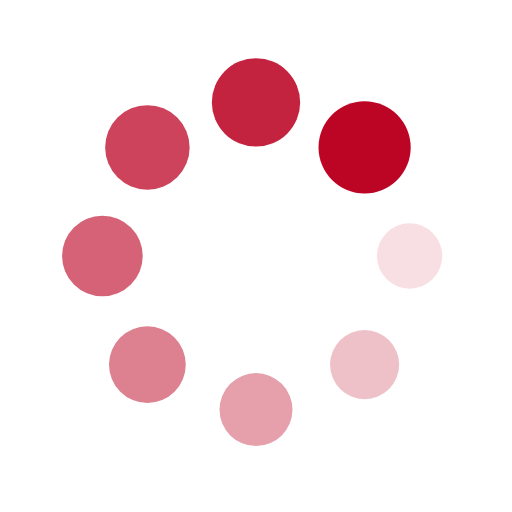
t = 0.00 s
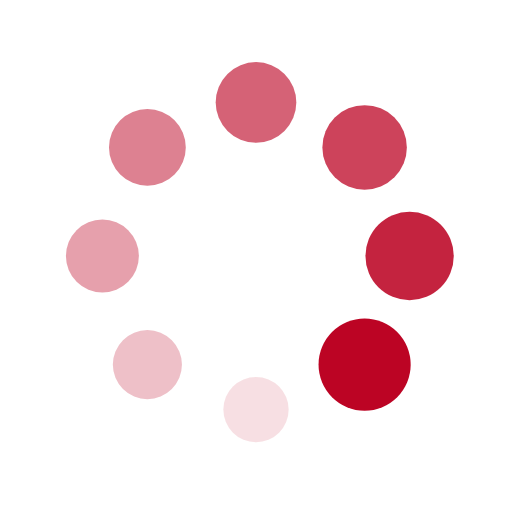
t = 0.25 s
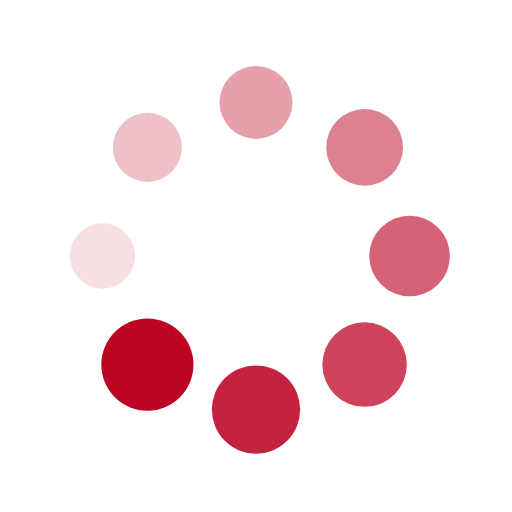
t = 0.50 s
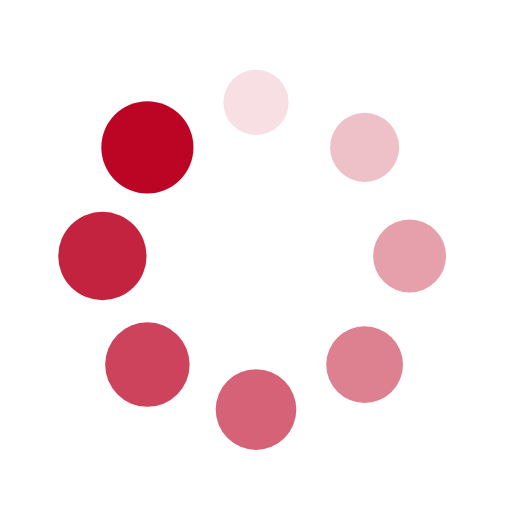
t = 0.75 s

The animated SVG that drew these frames (rendered in a browser with its animation timeline set to each time). Animation: 16 SMIL elements (animate=8,animateTransform=8); one cycle of 1.00 s, repeats indefinitely.

<?xml version="1.0" encoding="utf-8"?>
<svg xmlns="http://www.w3.org/2000/svg" xmlns:xlink="http://www.w3.org/1999/xlink" style="margin: auto; background: rgb(255, 255, 255) none repeat scroll 0% 0%; display: block; shape-rendering: auto;" width="200px" height="200px" viewBox="0 0 100 100" preserveAspectRatio="xMidYMid">
<g transform="translate(80,50)">
<g transform="rotate(0)">
<circle cx="0" cy="0" r="6" fill="#bc0424" fill-opacity="1">
  <animateTransform attributeName="transform" type="scale" begin="-0.875s" values="1.5 1.5;1 1" keyTimes="0;1" dur="1s" repeatCount="indefinite"></animateTransform>
  <animate attributeName="fill-opacity" keyTimes="0;1" dur="1s" repeatCount="indefinite" values="1;0" begin="-0.875s"></animate>
</circle>
</g>
</g><g transform="translate(71.21320343559643,71.21320343559643)">
<g transform="rotate(45)">
<circle cx="0" cy="0" r="6" fill="#bc0424" fill-opacity="0.875">
  <animateTransform attributeName="transform" type="scale" begin="-0.75s" values="1.5 1.5;1 1" keyTimes="0;1" dur="1s" repeatCount="indefinite"></animateTransform>
  <animate attributeName="fill-opacity" keyTimes="0;1" dur="1s" repeatCount="indefinite" values="1;0" begin="-0.75s"></animate>
</circle>
</g>
</g><g transform="translate(50,80)">
<g transform="rotate(90)">
<circle cx="0" cy="0" r="6" fill="#bc0424" fill-opacity="0.75">
  <animateTransform attributeName="transform" type="scale" begin="-0.625s" values="1.5 1.5;1 1" keyTimes="0;1" dur="1s" repeatCount="indefinite"></animateTransform>
  <animate attributeName="fill-opacity" keyTimes="0;1" dur="1s" repeatCount="indefinite" values="1;0" begin="-0.625s"></animate>
</circle>
</g>
</g><g transform="translate(28.786796564403577,71.21320343559643)">
<g transform="rotate(135)">
<circle cx="0" cy="0" r="6" fill="#bc0424" fill-opacity="0.625">
  <animateTransform attributeName="transform" type="scale" begin="-0.5s" values="1.5 1.5;1 1" keyTimes="0;1" dur="1s" repeatCount="indefinite"></animateTransform>
  <animate attributeName="fill-opacity" keyTimes="0;1" dur="1s" repeatCount="indefinite" values="1;0" begin="-0.5s"></animate>
</circle>
</g>
</g><g transform="translate(20,50.00000000000001)">
<g transform="rotate(180)">
<circle cx="0" cy="0" r="6" fill="#bc0424" fill-opacity="0.5">
  <animateTransform attributeName="transform" type="scale" begin="-0.375s" values="1.5 1.5;1 1" keyTimes="0;1" dur="1s" repeatCount="indefinite"></animateTransform>
  <animate attributeName="fill-opacity" keyTimes="0;1" dur="1s" repeatCount="indefinite" values="1;0" begin="-0.375s"></animate>
</circle>
</g>
</g><g transform="translate(28.78679656440357,28.786796564403577)">
<g transform="rotate(225)">
<circle cx="0" cy="0" r="6" fill="#bc0424" fill-opacity="0.375">
  <animateTransform attributeName="transform" type="scale" begin="-0.25s" values="1.5 1.5;1 1" keyTimes="0;1" dur="1s" repeatCount="indefinite"></animateTransform>
  <animate attributeName="fill-opacity" keyTimes="0;1" dur="1s" repeatCount="indefinite" values="1;0" begin="-0.25s"></animate>
</circle>
</g>
</g><g transform="translate(49.99999999999999,20)">
<g transform="rotate(270)">
<circle cx="0" cy="0" r="6" fill="#bc0424" fill-opacity="0.25">
  <animateTransform attributeName="transform" type="scale" begin="-0.125s" values="1.5 1.5;1 1" keyTimes="0;1" dur="1s" repeatCount="indefinite"></animateTransform>
  <animate attributeName="fill-opacity" keyTimes="0;1" dur="1s" repeatCount="indefinite" values="1;0" begin="-0.125s"></animate>
</circle>
</g>
</g><g transform="translate(71.21320343559643,28.78679656440357)">
<g transform="rotate(315)">
<circle cx="0" cy="0" r="6" fill="#bc0424" fill-opacity="0.125">
  <animateTransform attributeName="transform" type="scale" begin="0s" values="1.5 1.5;1 1" keyTimes="0;1" dur="1s" repeatCount="indefinite"></animateTransform>
  <animate attributeName="fill-opacity" keyTimes="0;1" dur="1s" repeatCount="indefinite" values="1;0" begin="0s"></animate>
</circle>
</g>
</g>
<!-- [ldio] generated by https://loading.io/ --></svg>
